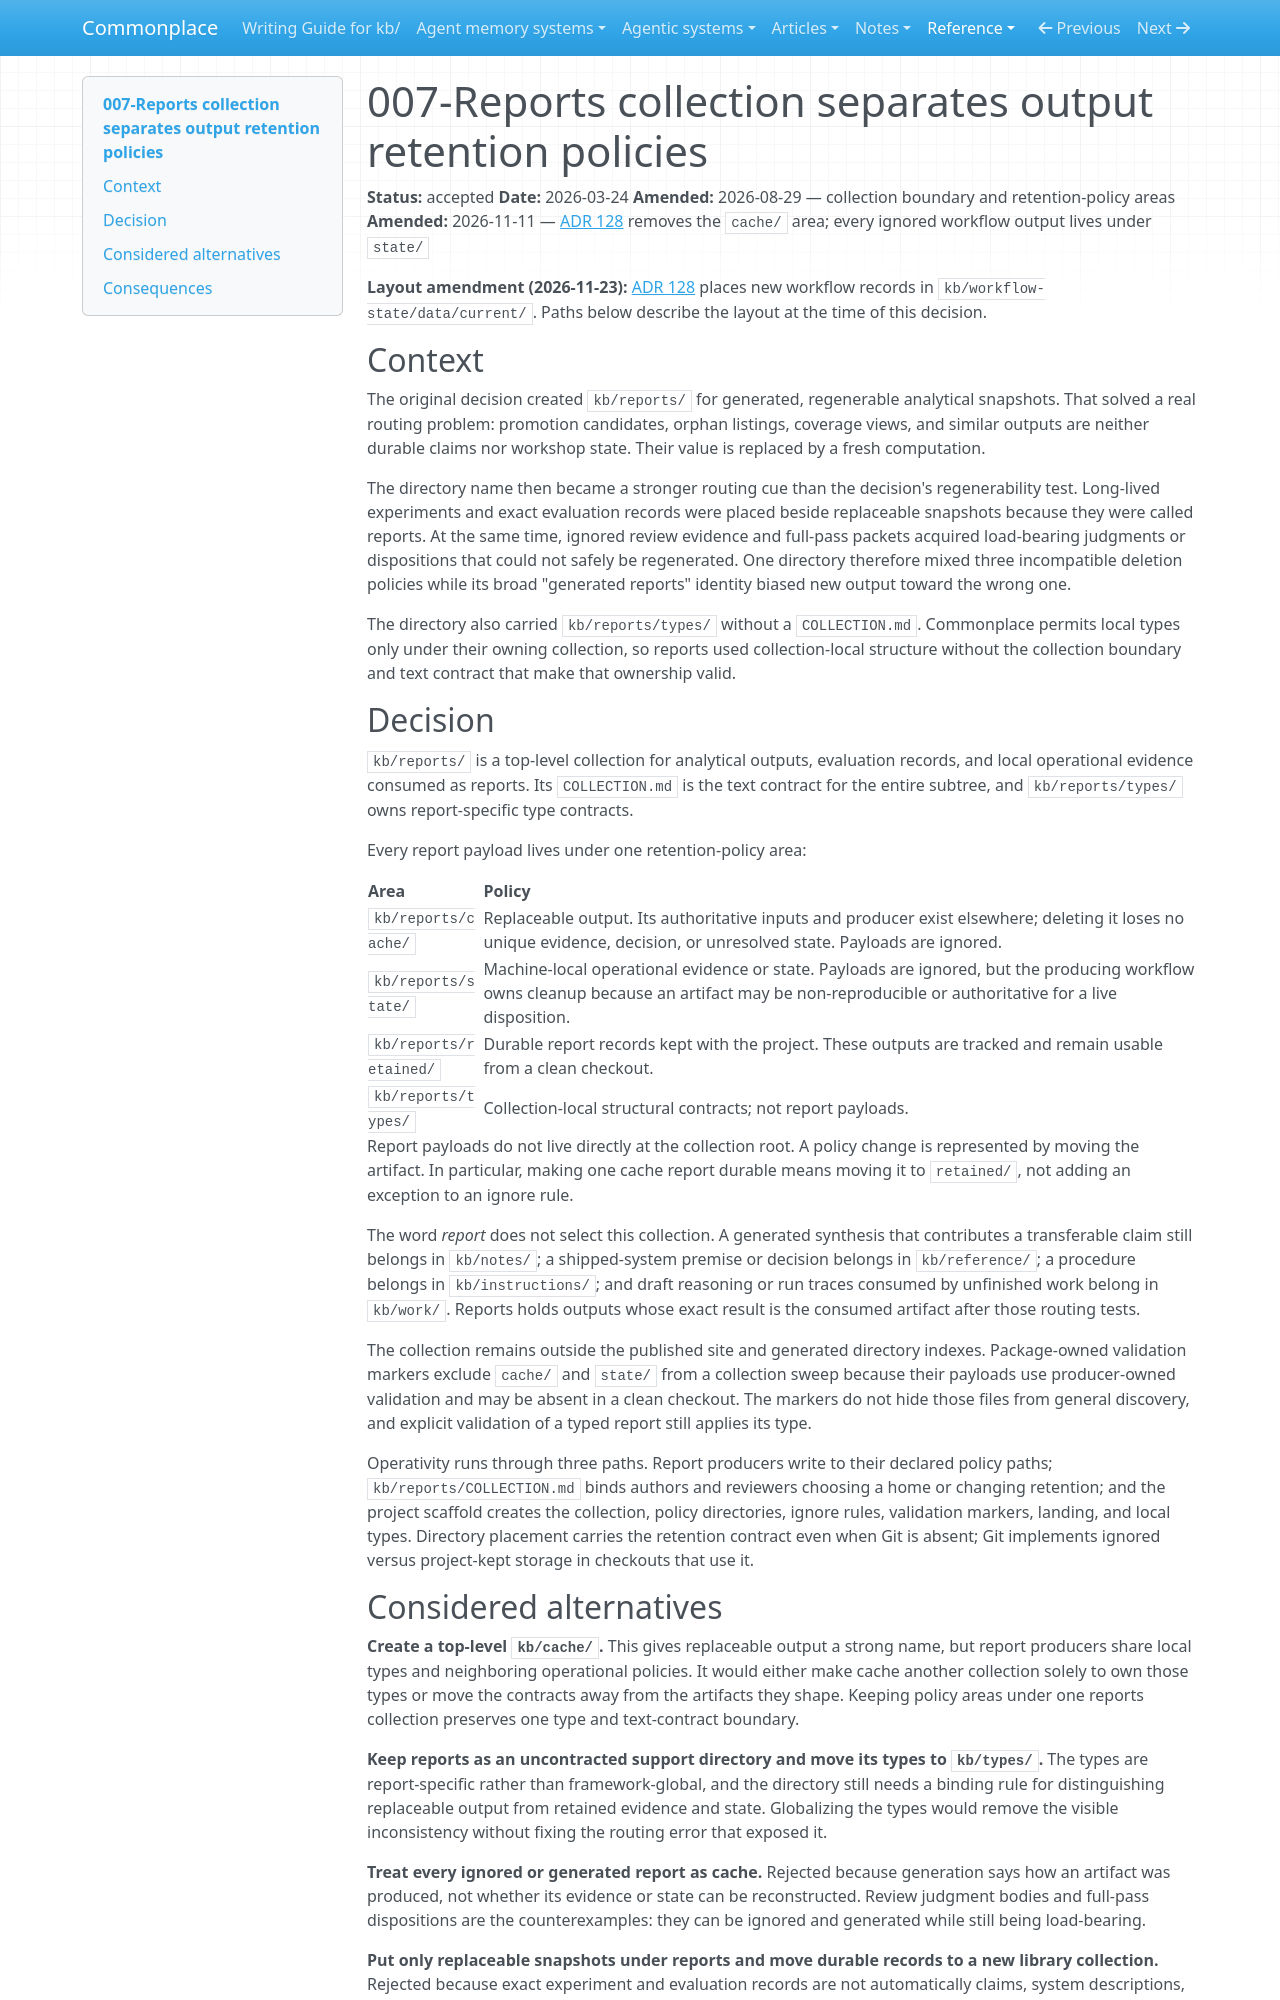

repository: zby/commonplace · page: reference/adr/007-reports-directory-for-generated-snapshots/index.html · generator: mkdocs

---
description: Decision that kb/reports is a collection whose cache, state, and retained areas make report retention policy explicit without conflating generated output with disposable output
type: reference/types/adr.md
tags: []
status: accepted
---

# 007-Reports collection separates output retention policies

**Status:** accepted
**Date:** 2026-03-24
**Amended:** 2026-08-29 — collection boundary and retention-policy areas
**Amended:** 2026-11-11 — [ADR 128](./128-one-ignored-operational-tree-under-kb-reports-state.md) removes the `cache/` area; every ignored workflow output lives under `state/`

**Layout amendment (2026-11-23):** [ADR 128](./128-one-ignored-operational-tree-under-kb-reports-state.md) places new workflow records in `kb/workflow-state/data/current/`. Paths below describe the layout at the time of this decision.

## Context

The original decision created `kb/reports/` for generated, regenerable
analytical snapshots. That solved a real routing problem: promotion candidates,
orphan listings, coverage views, and similar outputs are neither durable claims
nor workshop state. Their value is replaced by a fresh computation.

The directory name then became a stronger routing cue than the decision's
regenerability test. Long-lived experiments and exact evaluation records were
placed beside replaceable snapshots because they were called reports. At the
same time, ignored review evidence and full-pass packets acquired load-bearing
judgments or dispositions that could not safely be regenerated. One directory
therefore mixed three incompatible deletion policies while its broad
"generated reports" identity biased new output toward the wrong one.

The directory also carried `kb/reports/types/` without a `COLLECTION.md`.
Commonplace permits local types only under their owning collection, so reports
used collection-local structure without the collection boundary and text
contract that make that ownership valid.

## Decision

`kb/reports/` is a top-level collection for analytical outputs, evaluation
records, and local operational evidence consumed as reports. Its
`COLLECTION.md` is the text contract for the entire subtree, and
`kb/reports/types/` owns report-specific type contracts.

Every report payload lives under one retention-policy area:

| Area | Policy |
|---|---|
| `kb/reports/cache/` | Replaceable output. Its authoritative inputs and producer exist elsewhere; deleting it loses no unique evidence, decision, or unresolved state. Payloads are ignored. |
| `kb/reports/state/` | Machine-local operational evidence or state. Payloads are ignored, but the producing workflow owns cleanup because an artifact may be non-reproducible or authoritative for a live disposition. |
| `kb/reports/retained/` | Durable report records kept with the project. These outputs are tracked and remain usable from a clean checkout. |
| `kb/reports/types/` | Collection-local structural contracts; not report payloads. |

Report payloads do not live directly at the collection root. A policy change is
represented by moving the artifact. In particular, making one cache report
durable means moving it to `retained/`, not adding an exception to an ignore
rule.

The word *report* does not select this collection. A generated synthesis that
contributes a transferable claim still belongs in `kb/notes/`; a shipped-system
premise or decision belongs in `kb/reference/`; a procedure belongs in
`kb/instructions/`; and draft reasoning or run traces consumed by unfinished
work belong in `kb/work/`. Reports holds outputs whose exact result is the
consumed artifact after those routing tests.

The collection remains outside the published site and generated directory
indexes. Package-owned validation markers exclude `cache/` and `state/` from a
collection sweep because their payloads use producer-owned validation and may
be absent in a clean checkout. The markers do not hide those files from general
discovery, and explicit validation of a typed report still applies its type.

Operativity runs through three paths. Report producers write to their declared
policy paths; `kb/reports/COLLECTION.md` binds authors and reviewers choosing a
home or changing retention; and the project scaffold creates the collection,
policy directories, ignore rules, validation markers, landing, and local
types. Directory placement carries the retention contract even when Git is
absent; Git implements ignored versus project-kept storage in checkouts that
use it.
